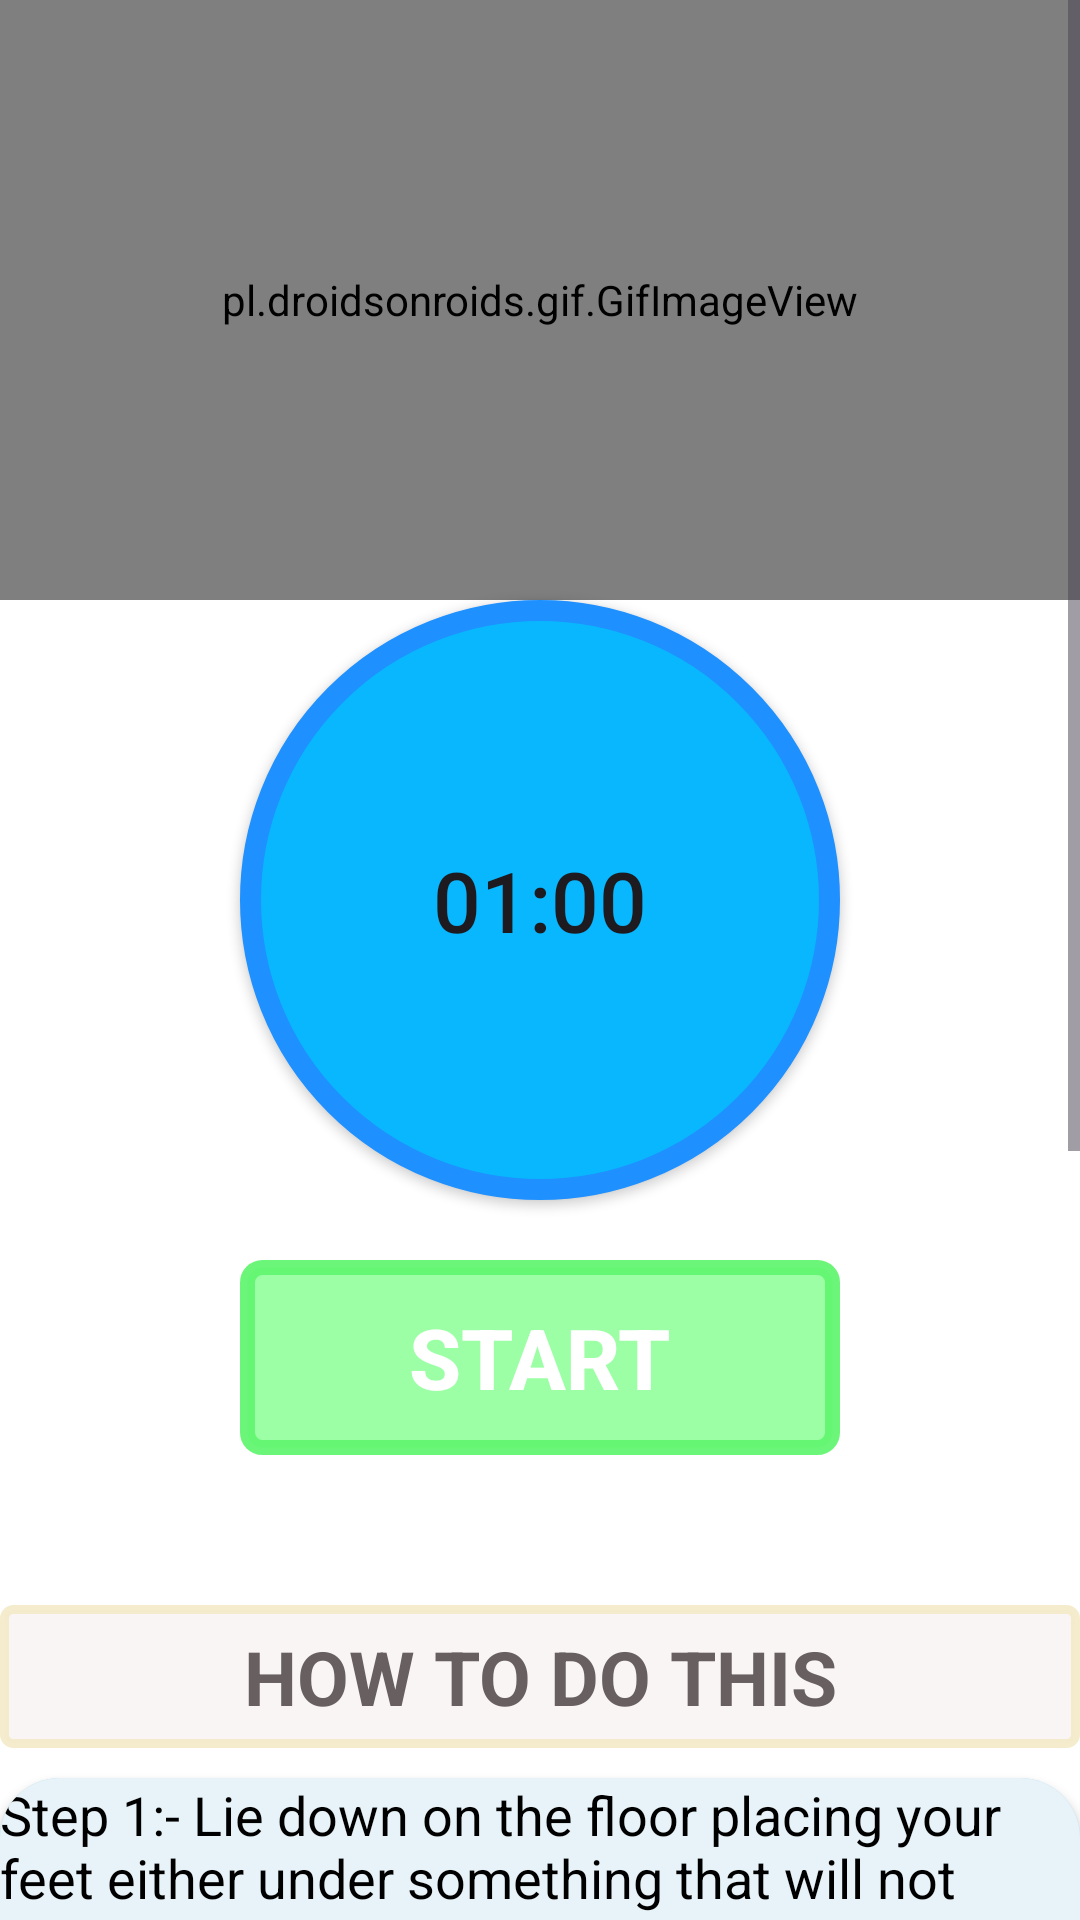

Produce the Android XML layout that renders to this screen, including the resource entries it uses.
<!-- AndroidManifest.xml: application theme Theme.HomeWorkoutApp -->
<!-- res/layout/activity_pose12.xml -->
<?xml version="1.0" encoding="utf-8"?>
<RelativeLayout
    xmlns:android="http://schemas.android.com/apk/res/android"
    xmlns:app="http://schemas.android.com/apk/res-auto"
    android:layout_width="match_parent"
    android:layout_height="match_parent"
    android:background="#fff">

    <ScrollView
        android:layout_width="match_parent"
        android:layout_height="match_parent">

        <LinearLayout
            android:layout_width="match_parent"
            android:layout_height="match_parent"
            android:orientation="vertical">

            <pl.droidsonroids.gif.GifImageView
                android:layout_width="match_parent"
                android:layout_height="200dp"
                android:src="@drawable/exersice_12" />

            <Button
                android:id="@+id/time"
                android:layout_width="200dp"
                android:layout_height="200dp"
                android:layout_gravity="center"
                android:background="@drawable/button_bg_round"
                android:padding="15dp"
                android:text="01:00"
                android:textSize="28sp" />

            <Button
                android:id="@+id/startbutton"
                android:layout_width="200dp"
                android:layout_height="wrap_content"
                android:layout_marginTop="20dp"
                android:background="@drawable/startbutton_bg"
                android:text="START"
                android:textColor="#fff"
                android:textSize="28sp"
                android:textStyle="bold"
                android:layout_gravity="center_horizontal" />

            <TextView
                android:layout_width="match_parent"
                android:layout_height="wrap_content"
                android:layout_marginTop="50dp"
                android:text="HOW TO DO THIS"
                android:textColor="#686060"
                android:textSize="25sp"
                android:padding="7dp"
                android:textStyle="bold"
                android:gravity="center"
                android:background="@drawable/buttonhowtodo" />

            <androidx.cardview.widget.CardView
                android:layout_width="match_parent"
                android:layout_height="wrap_content"
                app:cardCornerRadius="20dp"
                android:background="#AFDEF3"
                android:layout_marginTop="10dp"
                android:layout_marginBottom="10dp">

                <LinearLayout
                    android:layout_width="match_parent"
                    android:layout_height="wrap_content"
                    android:orientation="horizontal"
                    android:background="#AFDEF3">

                    <TextView
                        android:layout_width="match_parent"
                        android:layout_height="wrap_content"
                        android:background="#E7F3F8"
                        android:text="@string/pose12"
                        android:textColor="@android:color/black"
                        android:textSize="18sp" />
                </LinearLayout>
            </androidx.cardview.widget.CardView>
        </LinearLayout>
    </ScrollView>
</RelativeLayout>
<!-- resources referenced by this layout -->
<resources>
  <!-- drawable button_bg_round (drawable) -->
  <?xml version="1.0" encoding="utf-8"?>
  <selector xmlns:android="http://schemas.android.com/apk/res/android">
      <item>
          <shape android:shape="oval">
              <stroke android:color="#1E90FF" android:width="7dp" />
              <solid android:color="#09B7FF" />
              <size android:width="150dp" android:height="150dp" />
          </shape>
      </item>
  </selector>
  <!-- drawable buttonhowtodo (drawable) -->
  <?xml version="1.0" encoding="utf-8"?>
  <selector xmlns:android="http://schemas.android.com/apk/res/android">
      <item>
          <shape android:shape="rectangle">
              <stroke android:color="#EEF4EBCA" android:width="3dp" />
              <solid android:color="#FAF5F5" />
              <corners android:radius="3dp" /> 
              <size android:width="85dp" android:height="35dp" />
          </shape>
      </item>
  </selector>
  <!-- drawable startbutton_bg (drawable) -->
  <?xml version="1.0" encoding="utf-8"?>
  <selector xmlns:android="http://schemas.android.com/apk/res/android">
      <item>
          <shape android:shape="rectangle">
              <stroke android:color="#EE62F670" android:width="5dp" />
              <solid android:color="#9CFFA5" />
              <corners android:radius="5dp" /> 
              <size android:width="145dp" android:height="65dp" />
          </shape>
      </item>
  </selector>
  <string name="pose12">    Step 1:- Lie down on the floor placing your feet either under something that will not move or by having a partner hold them. Your legs should be bent at the knees. Elevate your upper body so that it creates an imaginary V-shape with your thighs. \n\n
                               Step 2:- Your arms should be fully extended in front of you perpendicular to your torso and with the hands clasped. This is the starting position.\n\n
                               Step 3:- This is the starting position. Twist your torso to the right side until your arms are parallel with the floor while breathing out. \n\n
                               Step 4:- Hold the contraction for a second and move back to the starting position while breathing out. Now move to the opposite side performing the same techniques you applied to the right side. Repeat for the recommended amount of repetitions.
                              </string>
  <style name="Theme.HomeWorkoutApp" parent="Base.Theme.HomeWorkoutApp" />
  <style name="Base.Theme.HomeWorkoutApp" parent="Theme.Material3.DayNight.NoActionBar">
          
          
      </style>
</resources>
